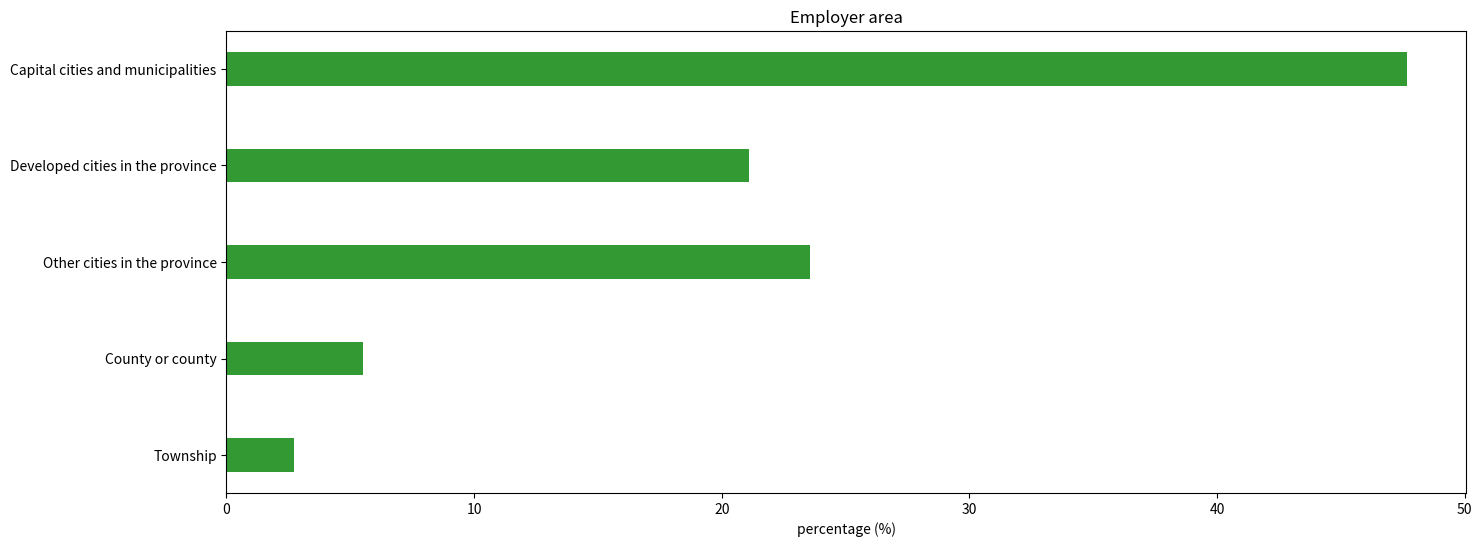

The matplotlib source for this figure:
#!/usr/bin/env python
# -*- coding: utf-8 -*-

import matplotlib.pyplot as plt
import numpy as np
plt.figure(figsize=(16,6))
area = ['Capital cities and municipalities',
		'Developed cities in the province',
		'Other cities in the province',
		'County or county',
		'Township']

area.reverse()
y_pos = np.arange(len(area))
performance = [47.69,21.1,23.58,5.5,2.73]
performance.reverse()
plt.barh(y_pos,performance,0.35,color='g',align='center',alpha=0.8)
plt.yticks(y_pos,area)
plt.xlabel('percentage (%)')
plt.title('Employer area')
plt.show()
